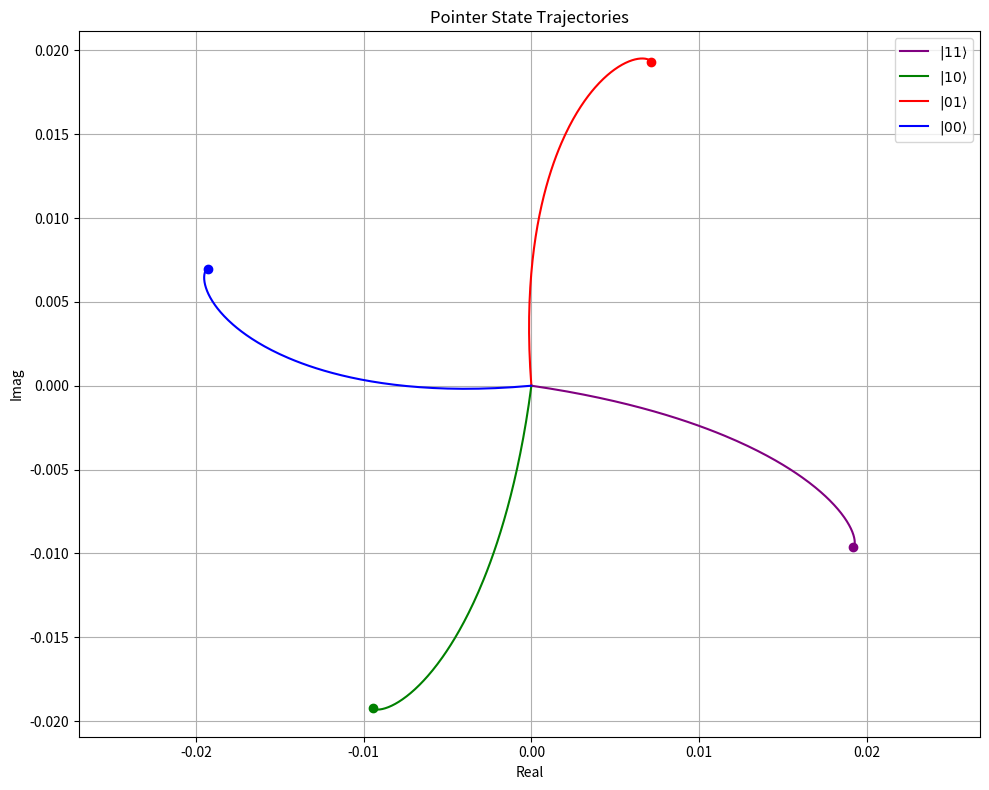

Write Python code to recreate this figure.
import numpy as np
import matplotlib.pyplot as plt

# Time array
t = np.linspace(0, 10, 1000)

kappa = 5.0

g_1 = 0.4
g_2 = 0.1

delta_r = 1.0  

chi_1 = g_1**2 / delta_r
chi_2 = g_2**2 / delta_r

phi_q1 = 0
phi_q2 = np.pi / 2

Omega_q1_mag = 0.1
Omega_q1 = Omega_q1_mag * np.exp(1j * phi_q1)

ratio = chi_1 * g_2 / (chi_2 * g_1)
Omega_q2_mag = Omega_q1_mag * ratio
Omega_q2 = Omega_q2_mag * np.exp(1j * phi_q2)

Omega_r = 0.0  

def epsilon_eff(sigma_z1, sigma_z2):
    return 1j * Omega_r - (Omega_q1 * chi_1 * sigma_z1 / g_1 + Omega_q2 * chi_2 * sigma_z2 / g_2)

def alpha_traj(t, sigma_z1, sigma_z2, alpha0=0):
    delta_eff = delta_r + chi_1 * sigma_z1 + chi_2 * sigma_z2
    decay = np.exp(-(1j * delta_eff + kappa / 2) * t)
    alpha_ss = epsilon_eff(sigma_z1, sigma_z2) / (1j * kappa / 2 + delta_eff)
    return alpha_ss + (alpha0 - alpha_ss) * decay

def calculate_steady_state(sigma_z1, sigma_z2):
    delta_eff = delta_r + chi_1 * sigma_z1 + chi_2 * sigma_z2
    return epsilon_eff(sigma_z1, sigma_z2) / (1j * kappa / 2 + delta_eff)

def calculate_snr(state1, state2, n_avg=1000):
    alpha1 = calculate_steady_state(*state1)
    alpha2 = calculate_steady_state(*state2)
    separation = np.abs(alpha1 - alpha2)

    # photon shot noise
    n1 = np.abs(alpha1)**2
    n2 = np.abs(alpha2)**2

    noise = np.sqrt(n1 + n2) / np.sqrt(n_avg)
    
    return separation / noise

states = [(-1, -1), (-1, 1), (1, -1), (1, 1)]
labels = [r"$|%d%d\rangle$" % ((1 - s1) // 2, (1 - s2) // 2) for s1, s2 in states]

snr_matrix = np.zeros((4, 4))
for i, state1 in enumerate(states):
    for j, state2 in enumerate(states):
        if i != j:
            snr_matrix[i, j] = calculate_snr(state1, state2)

plt.figure(figsize=(10, 8))
colors = {'00': 'blue', '01': 'red', '10': 'green', '11': 'purple'}
for (s1, s2), label in zip(states, labels):
    alpha = alpha_traj(t, s1, s2)
    state = f"{(1 - s1) // 2}{(1 - s2) // 2}"
    plt.plot(alpha.real, alpha.imag, label=label, color=colors[state])
    alpha_ss = calculate_steady_state(s1, s2)
    plt.plot(alpha_ss.real, alpha_ss.imag, 'o', color=colors[state])

plt.xlabel("Real")
plt.ylabel("Imag")
plt.title("Pointer State Trajectories")
plt.grid(True)
plt.legend()
plt.axis("equal")
plt.tight_layout()
plt.show()

print("\nSNR Matrix:")
print("           |00⟩    |01⟩    |10⟩    |11⟩")
print("-" * 40)
for i, state1 in enumerate(states):
    row = f"|{(1-state1[0])//2}{(1-state1[1])//2}⟩ |"
    for j, state2 in enumerate(states):
        if i == j:
            row += "   -    "
        else:
            row += f" {snr_matrix[i,j]:6.2f} "
    print(row)

# phase response graphs

# omega_probe = np.linspace(-30, 30, 300)
# epsilon = 0.5 * kappa * np.sqrt(2.0)
# alpha_phases = {}

# states = {'00': (-1, -1), '01': (-1, +1), '10': (+1, -1), '11': (+1, +1)}

# for label, (sz1_val, sz2_val) in states.items():
#     delta_eff = omega_probe - (chi_1 * sz1_val + chi_2 * sz2_val)
#     alpha = epsilon / (kappa / 2 + 1j * delta_eff)
#     alpha_phases[label] = np.angle(alpha)

# plt.figure(figsize=(8, 6))
# for label, phase in alpha_phases.items():
#     plt.plot(omega_probe, phase, label=f"|{label}⟩")
# plt.title("Phase Response vs Probe Frequency")
# plt.xlabel("ω - ω_r (MHz)")
# plt.ylabel("Arg(α) [rad]")
# plt.legend()
# plt.grid(True)
# plt.tight_layout()
# plt.show()
